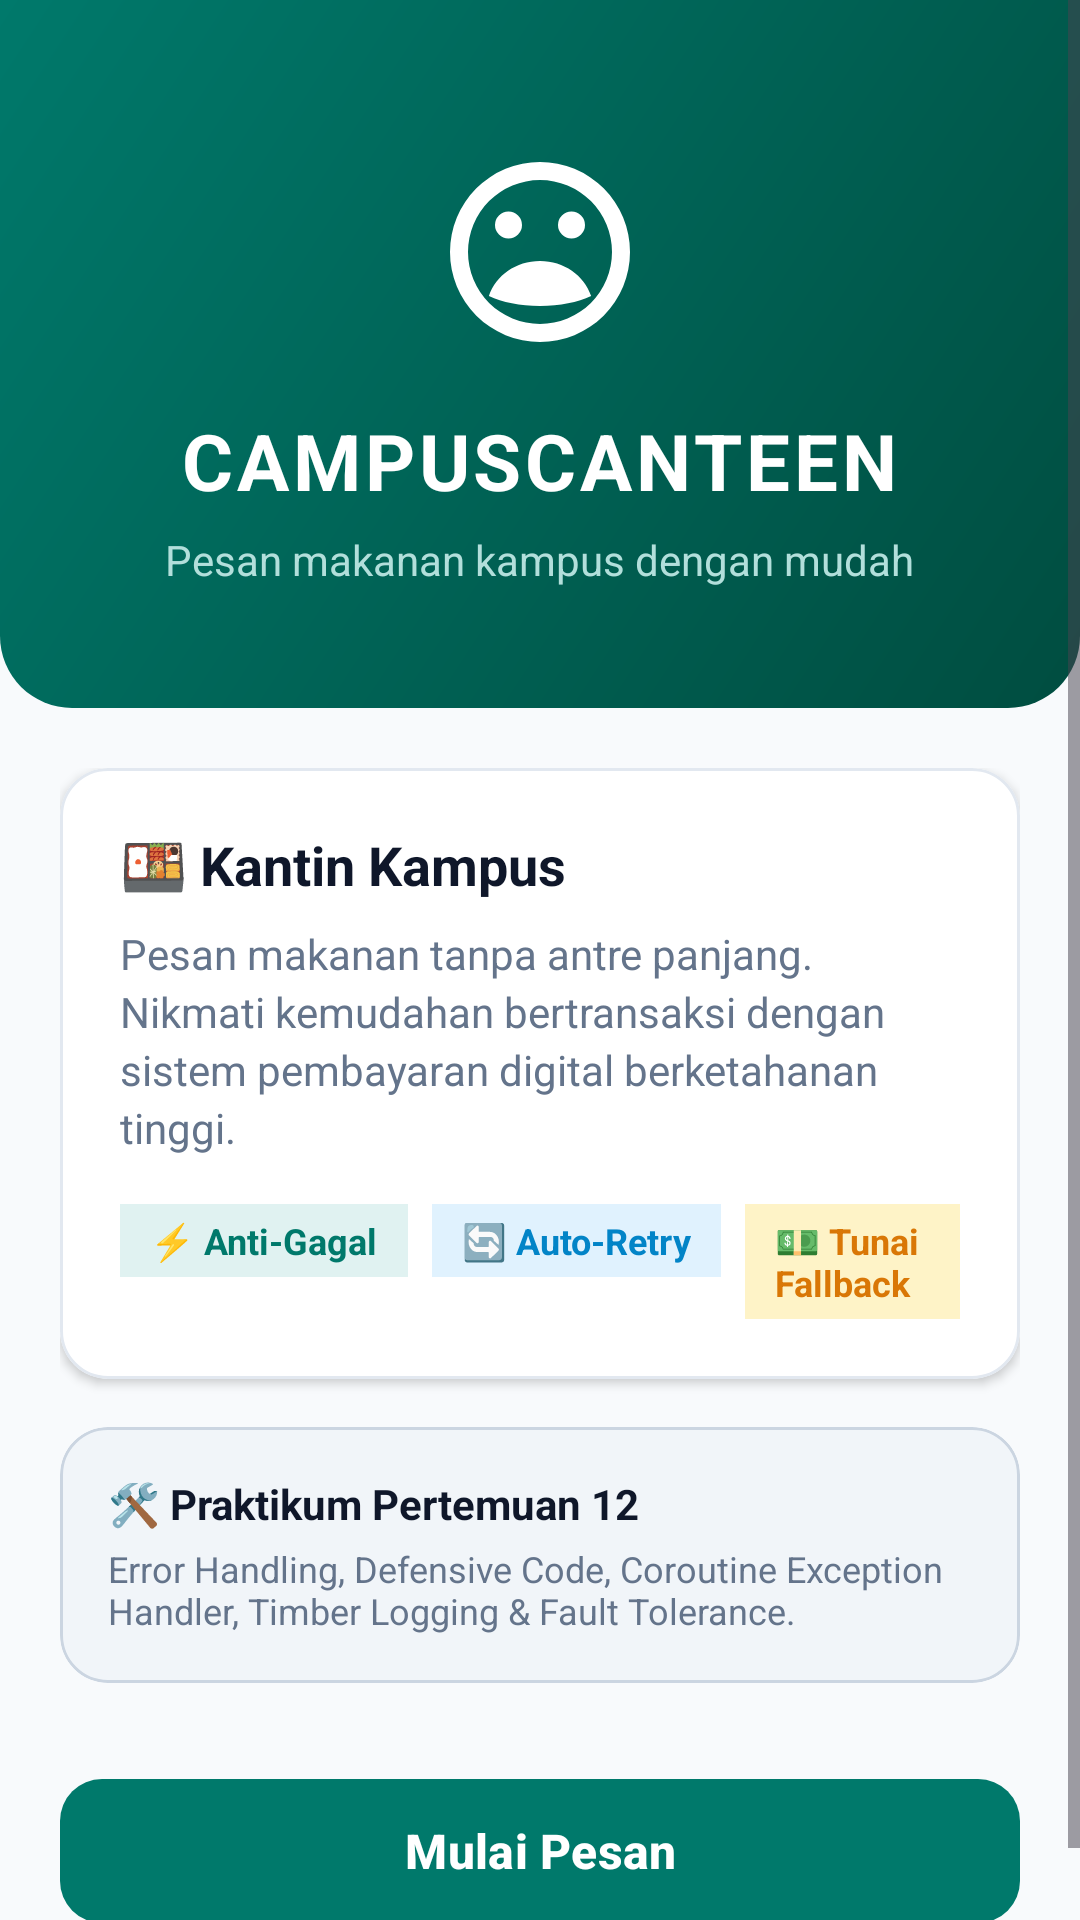

Write the Android layout XML for this screen, with the resource values it uses.
<!-- AndroidManifest.xml: application theme Theme.CampusCanteen -->
<!-- res/layout/activity_main.xml -->
<?xml version="1.0" encoding="utf-8"?>
<androidx.coordinatorlayout.widget.CoordinatorLayout xmlns:android="http://schemas.android.com/apk/res/android"
    xmlns:app="http://schemas.android.com/apk/res-auto"
    android:layout_width="match_parent"
    android:layout_height="match_parent"
    android:background="@color/background">

    <ScrollView
        android:layout_width="match_parent"
        android:layout_height="match_parent"
        android:fillViewport="true">

        <LinearLayout
            android:layout_width="match_parent"
            android:layout_height="wrap_content"
            android:orientation="vertical">

            
            <LinearLayout
                android:layout_width="match_parent"
                android:layout_height="wrap_content"
                android:background="@drawable/bg_gradient_header"
                android:orientation="vertical"
                android:paddingHorizontal="24dp"
                android:paddingTop="48dp"
                android:paddingBottom="40dp"
                android:gravity="center_horizontal">

                <ImageView
                    android:id="@+id/ivAppLogo"
                    android:layout_width="72dp"
                    android:layout_height="72dp"
                    android:src="@drawable/ic_canteen_logo"
                    app:tint="@color/white"
                    android:contentDescription="CampusCanteen Logo" />

                <TextView
                    android:id="@+id/tvAppTitle"
                    android:layout_width="wrap_content"
                    android:layout_height="wrap_content"
                    android:layout_marginTop="16dp"
                    android:text="CAMPUSCANTEEN"
                    android:textSize="26sp"
                    android:textStyle="bold"
                    android:letterSpacing="0.05"
                    android:textColor="@color/white" />

                <TextView
                    android:id="@+id/tvAppSubtitle"
                    android:layout_width="wrap_content"
                    android:layout_height="wrap_content"
                    android:layout_marginTop="6dp"
                    android:text="Pesan makanan kampus dengan mudah"
                    android:textSize="14sp"
                    android:textColor="#B2DFDB" />

            </LinearLayout>

            
            <LinearLayout
                android:layout_width="match_parent"
                android:layout_height="wrap_content"
                android:orientation="vertical"
                android:padding="20dp">

                
                <com.google.android.material.card.MaterialCardView
                    android:layout_width="match_parent"
                    android:layout_height="wrap_content"
                    app:cardCornerRadius="16dp"
                    app:cardElevation="2dp"
                    app:strokeColor="@color/stroke_color"
                    app:strokeWidth="1dp"
                    app:cardBackgroundColor="@color/surface">

                    <LinearLayout
                        android:layout_width="match_parent"
                        android:layout_height="wrap_content"
                        android:orientation="vertical"
                        android:padding="20dp">

                        <TextView
                            android:layout_width="wrap_content"
                            android:layout_height="wrap_content"
                            android:text="🍱 Kantin Kampus"
                            android:textSize="18sp"
                            android:textStyle="bold"
                            android:textColor="@color/text_primary" />

                        <TextView
                            android:layout_width="wrap_content"
                            android:layout_height="wrap_content"
                            android:layout_marginTop="8dp"
                            android:text="Pesan makanan tanpa antre panjang. Nikmati kemudahan bertransaksi dengan sistem pembayaran digital berketahanan tinggi."
                            android:textSize="14sp"
                            android:textColor="@color/text_secondary"
                            android:lineSpacingExtra="3dp" />

                        
                        <LinearLayout
                            android:layout_width="match_parent"
                            android:layout_height="wrap_content"
                            android:layout_marginTop="16dp"
                            android:orientation="horizontal">

                            <TextView
                                android:layout_width="wrap_content"
                                android:layout_height="wrap_content"
                                android:text="⚡ Anti-Gagal"
                                android:textSize="12sp"
                                android:textStyle="bold"
                                android:textColor="@color/primary"
                                android:background="#E0F2F1"
                                android:paddingHorizontal="10dp"
                                android:paddingVertical="4dp" />

                            <TextView
                                android:layout_width="wrap_content"
                                android:layout_height="wrap_content"
                                android:layout_marginStart="8dp"
                                android:text="🔄 Auto-Retry"
                                android:textSize="12sp"
                                android:textStyle="bold"
                                android:textColor="#0284C7"
                                android:background="#E0F2FE"
                                android:paddingHorizontal="10dp"
                                android:paddingVertical="4dp" />

                            <TextView
                                android:layout_width="wrap_content"
                                android:layout_height="wrap_content"
                                android:layout_marginStart="8dp"
                                android:text="💵 Tunai Fallback"
                                android:textSize="12sp"
                                android:textStyle="bold"
                                android:textColor="#D97706"
                                android:background="#FEF3C7"
                                android:paddingHorizontal="10dp"
                                android:paddingVertical="4dp" />
                        </LinearLayout>

                    </LinearLayout>
                </com.google.android.material.card.MaterialCardView>

                
                <com.google.android.material.card.MaterialCardView
                    android:layout_width="match_parent"
                    android:layout_height="wrap_content"
                    android:layout_marginTop="16dp"
                    app:cardCornerRadius="16dp"
                    app:cardElevation="0dp"
                    app:strokeColor="#CBD5E1"
                    app:strokeWidth="1dp"
                    app:cardBackgroundColor="#F1F5F9">

                    <LinearLayout
                        android:layout_width="match_parent"
                        android:layout_height="wrap_content"
                        android:orientation="vertical"
                        android:padding="16dp">

                        <TextView
                            android:layout_width="wrap_content"
                            android:layout_height="wrap_content"
                            android:text="🛠️ Praktikum Pertemuan 12"
                            android:textSize="14sp"
                            android:textStyle="bold"
                            android:textColor="@color/text_primary" />

                        <TextView
                            android:layout_width="wrap_content"
                            android:layout_height="wrap_content"
                            android:layout_marginTop="4dp"
                            android:text="Error Handling, Defensive Code, Coroutine Exception Handler, Timber Logging &amp; Fault Tolerance."
                            android:textSize="12sp"
                            android:textColor="@color/text_secondary" />
                    </LinearLayout>
                </com.google.android.material.card.MaterialCardView>

                
                <com.google.android.material.button.MaterialButton
                    android:id="@+id/btnStartOrder"
                    android:layout_width="match_parent"
                    android:layout_height="56dp"
                    android:layout_marginTop="28dp"
                    android:text="Mulai Pesan"
                    android:textSize="16sp"
                    android:textStyle="bold"
                    android:textColor="@color/white"
                    app:cornerRadius="14dp"
                    app:backgroundTint="@color/primary" />

            </LinearLayout>
        </LinearLayout>
    </ScrollView>

</androidx.coordinatorlayout.widget.CoordinatorLayout>
<!-- resources referenced by this layout -->
<resources>
  <color name="background">#F8FAFC</color>
  <color name="primary">#00796B</color>
  <color name="stroke_color">#E2E8F0</color>
  <color name="surface">#FFFFFF</color>
  <color name="text_primary">#0F172A</color>
  <color name="text_secondary">#64748B</color>
  <color name="white">#FFFFFF</color>
  <!-- drawable bg_gradient_header (drawable) -->
  <?xml version="1.0" encoding="utf-8"?>
  <shape xmlns:android="http://schemas.android.com/apk/res/android"
      android:shape="rectangle">
      <gradient
          android:angle="135"
          android:startColor="#004D40"
          android:endColor="#00796B"
          android:type="linear" />
      <corners
          android:bottomLeftRadius="24dp"
          android:bottomRightRadius="24dp" />
  </shape>
  <!-- drawable ic_canteen_logo (drawable) -->
  <?xml version="1.0" encoding="utf-8"?>
  <vector xmlns:android="http://schemas.android.com/apk/res/android"
      android:width="64dp"
      android:height="64dp"
      android:viewportWidth="24"
      android:viewportHeight="24">
      <path
          android:fillColor="@color/primary"
          android:pathData="M12,2A10,10 0 0,0 2,12A10,10 0 0,0 12,22A10,10 0 0,0 22,12A10,10 0 0,0 12,2M12,4A8,8 0 0,1 20,12A8,8 0 0,1 12,20A8,8 0 0,1 4,12A8,8 0 0,1 12,4M8.5,7.5A1.5,1.5 0 0,0 7,9A1.5,1.5 0 0,0 8.5,10.5A1.5,1.5 0 0,0 10,9A1.5,1.5 0 0,0 8.5,7.5M15.5,7.5A1.5,1.5 0 0,0 14,9A1.5,1.5 0 0,0 15.5,10.5A1.5,1.5 0 0,0 17,9A1.5,1.5 0 0,0 15.5,7.5M12,13C9.33,13 7.12,14.6 6.32,16.89C7.81,17.58 9.77,18 12,18C14.23,18 16.19,17.58 17.68,16.89C16.88,14.6 14.67,13 12,13Z" />
  </vector>
  <style name="Theme.CampusCanteen" parent="Theme.Material3.DayNight.NoActionBar">
          <item name="colorPrimary">@color/primary</item>
          <item name="colorPrimaryDark">@color/primary_dark</item>
          <item name="colorSecondary">@color/accent</item>
          <item name="android:statusBarColor">@color/primary_dark</item>
          <item name="android:navigationBarColor">@color/surface</item>
          <item name="android:windowBackground">@color/background</item>
      </style>
  <color name="primary_dark">#004D40</color>
  <color name="accent">#00BFA5</color>
</resources>
